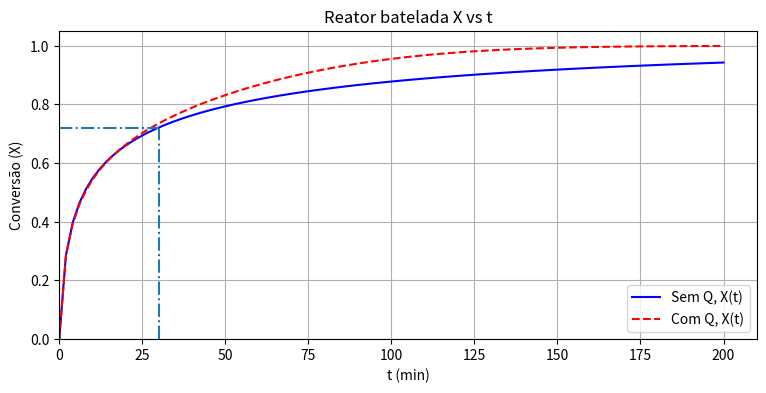
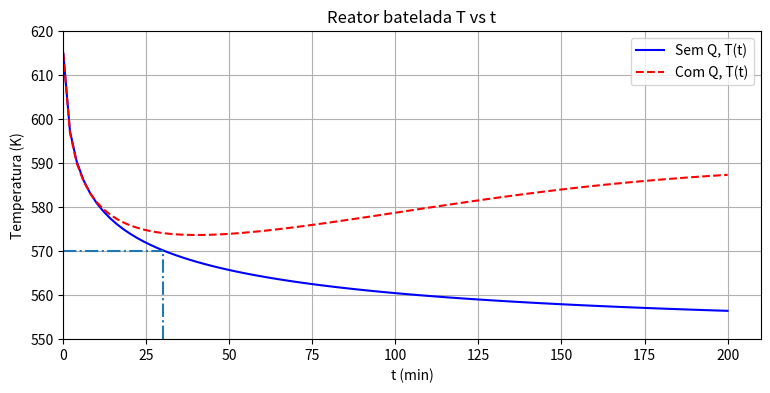

The matplotlib source for these figures, in order:
#!/usr/bin/env python3
# -*- coding: utf-8 -*-
"""
Created on Tue Oct 13 17:53:07 2020

@author: levandoski
"""
import numpy as np 
import matplotlib.pyplot as plt
from scipy.integrate import odeint

def bat(y, t, troca):
    X, T = y
    TR = 298 # K
    
    A = 1.94e15 # min^-1
    Ea = 186000 #J mol^-1
    R = 8.314 # J mol^-1 K^-1
    
    k = A*np.exp(-Ea/(R*T)) # min^-1
    
    deltaHpad = 60000 #J mol^-1
    
    Cpo = 966.15 # J mol^−1 K^−1
    Cpa = 123 # J mol^−1 K^−1
    Cps = 843.15 # J mol^−1 K^−1

    
#    # dados trocador         <----------- ########################
    if troca:
        U = 230*60 #W m^-2 K^−1  * 60 s min^-1
        mc = 10 #kg min^-1
        Cpc = 20000 # J kg^-1 K^-1    
        Ta1 = 590 # K  
        d = 1.2 # m    
        h = d*((5**(1/2)) - 2)/2 # m    
        Acin = 2*np.pi*d**2    
        Acal = 3.1416 * (h**2 + (d**2)/4) #m2
        Area = Acin + Acal   
        
        Q = mc*Cpc*(Ta1 - T)*(1 - np.exp(-U*Area/(mc*Cpc)))
    else:
        Q = 0
    
    rho_o = 900 # kg m^-3
    
    V = 2.5 # m^3
    
    deltaCps = Cps + Cpa - Cpo
    
    
    deltaH = deltaHpad + deltaCps*(T - TR)
    
    mo = V * rho_o # kg
    
    Mo = 0.3846 # kg mol^-1
    Na0 = mo/Mo
    
    
    ra = -k*Na0*(1 - X)/V
    
    dTdt = (Q + (-deltaH)*(-ra*V))/(Na0 * Cpo)
    
    dXdt = k * (1 - X)
    
    dydt = [dXdt, dTdt]
    return dydt

#y = X, T
y0 = [0, 615] 
t = np.linspace(0, 200, 100)

troca = True
sol = odeint(bat, y0, t, args=(troca, ))
X_q, T_q = sol[:, 0], sol[:, 1]

troca = False
sol = odeint(bat, y0, t, args=(troca, ))
X, T = sol[:, 0], sol[:, 1]



plt.figure(dpi=100, figsize=(9, 4))
plt.plot(t, X, 'b', label='Sem Q, X(t)')
plt.plot(t, X_q, 'r', label='Com Q, X(t)', linestyle='--')
plt.legend(loc='lower right')
plt.xlabel('t (min)')
plt.ylabel('Conversão (X)')
plt.title('Reator batelada X vs t')
plt.vlines(30, 0, 0.72, linestyle="-.")
plt.hlines(0.72, 0, 30, linestyle="-.")
plt.ylim(0, 1.05)
plt.xlim(0, 210)
plt.grid()
plt.show()


plt.figure(dpi=100, figsize=(9, 4))
plt.plot(t, T, 'b', label='Sem Q, T(t)')
plt.plot(t, T_q, 'r', label='Com Q, T(t)', linestyle='--')
plt.legend(loc='best')
plt.xlabel('t (min)')
plt.ylabel('Temperatura (K)')
plt.title('Reator batelada T vs t')
plt.vlines(30, 550, 570, linestyle="-.")
plt.hlines(570, 0, 30, linestyle="-.")
plt.ylim(550, 620)
plt.xlim(0, 210)
plt.grid()
plt.show()



